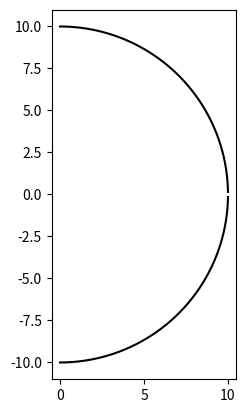

Write Python code to recreate this figure.
import matplotlib.pyplot as plt
import io
from PIL import Image
import base64
import numpy as np

class Figure:
    input = dict()
    output = dict()
    metrics = set()


    def __init__(self):
        title = None
        sides = []

    @classmethod
    def get_types(cls):
        #return (('Квадрат','square'),('Круг','circle'),('Прямоугольник','rectangle'),('Треугольник','triangle'),('Трапеция','trapezoid'),('Ромб','rhomb'),('Сфера','sphere'),('Параллелепипед','paralellepiped'),('Цилиндр','cylinder'),('Конус','cone'))
        return [(shape.title, shape) for shape in cls.__subclasses__()]

    def calculate(self):
        if ('Периметр', 'perimeter') in self.metrics:
            self.perimeter()
        if ('Площадь', 'square') in self.metrics:
            self.square()

    def perimeter(self):
        self.output[('Периметр', 'perimeter')] = sum(self.sides)

    def square(self):
        pass

class Square(Figure):
    title = 'Квадрат'

    def __init__(self, a):
        super().__init__()
        #self.title = 'Квадрат'
        self.input[('Сторона', 'side')] = a
        self.sides = [a]*4
        #self.output[('Периметр', 'perimeter')] = a*4
        #self.output[('Площадь', 'square')] = a ** 2
        super().calculate()

    def square(self):
        self.output[('Площадь', 'square')] = self.input[('Сторона', 'side')] ** 2

    def plot(self):
        rd = self.input[('Сторона', 'side')]
        fig = plt.figure()
        ax = plt.subplot(111)
        ax.set_aspect('equal')
        x = np.linspace(0,44,int(np.ceil(500*rd)))
        ax.plot(x,np.sqrt(rd**2-x**2),'k')
        ax.plot(x,-np.sqrt(rd**2-x**2),'k')
        #nw = np.delete(x, [i for i in range(len(x)) if abs(x[i])>np.sqrt((3*rd**2)/4)])
        #ax.plot(x,np.sqrt(rd**2-x**2),'k')
        buf = io.BytesIO()
        plt.savefig(buf, format='png')
        plt.savefig('example.png')
        buf.seek(0)
        thumb_data = base64.b64encode(buf.read()).decode('utf-8') 
        print(thumb_data)
        buf.close()

class Nriangle(Figure):
    title = 'Треугольник'
    def __init__(self, a):
        super().__init__()
        #self.title = 'Квадрат'
        self.input[('Сторона', 'side')] = a
        self.output[('Периметр', 'perimeter')] = a*4
        self.output[('Площадь', 'square')] = a ** 2

    def plot(self):
        a = self.input[('Сторона', 'side')]
        fig = plt.figure()
        ax = plt.subplot(111)
        ax.set_aspect('equal')
        ax.plot([0,a,a,0,0],[0,0,a,a,0])
        buf = io.BytesIO()
        plt.savefig(buf, format='png')
        buf.seek(0)
        thumb_data = base64.b64encode(buf.read()).decode('utf-8') 
        print(thumb_data)
        buf.close()
        #plt.savefig('example.png')


myfig = Square(10)
myfig.plot()
